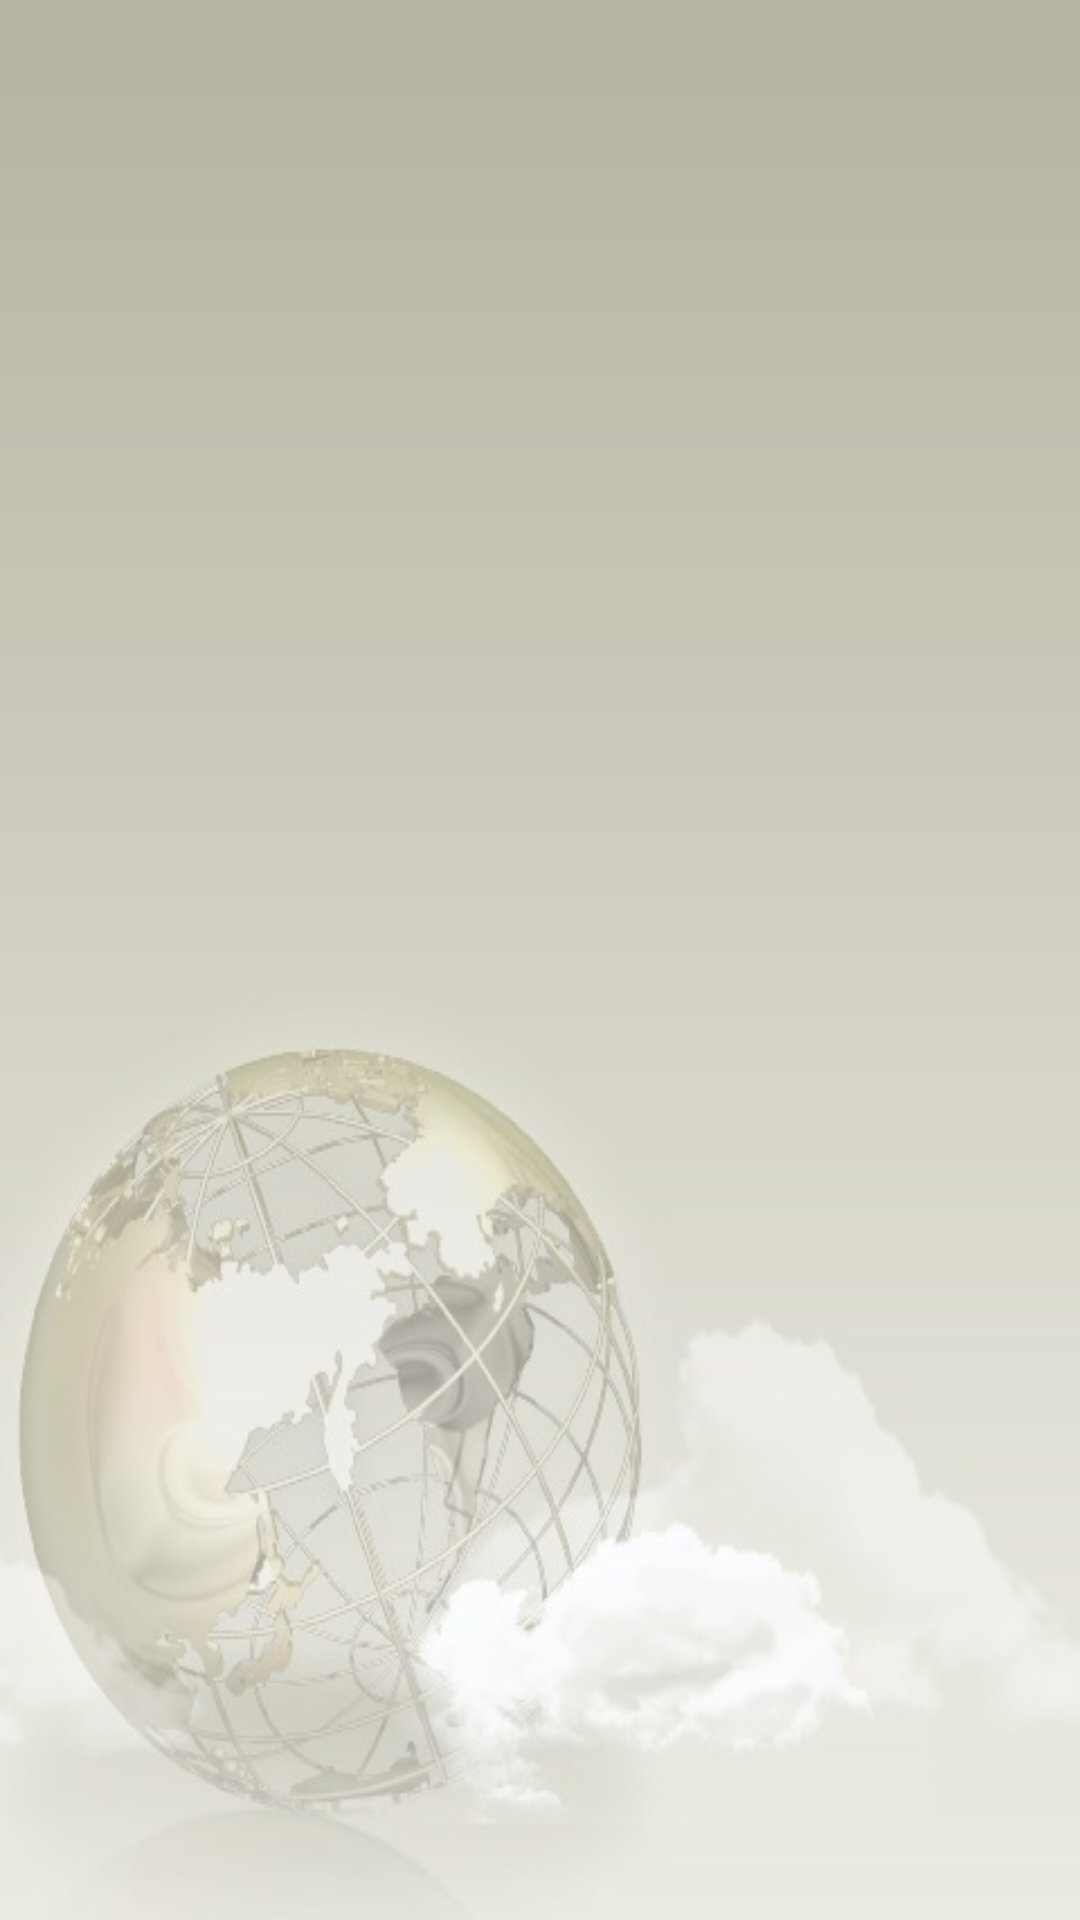

Android layout source for this screen:
<!-- AndroidManifest.xml: application theme Theme.AppCompat.Light.NoActionBar -->
<!-- res/layout/activity_send_report_open_fooder.xml -->
<LinearLayout xmlns:android="http://schemas.android.com/apk/res/android"
    xmlns:tools="http://schemas.android.com/tools"
    android:layout_width="match_parent"
    android:layout_height="match_parent"
    android:background="@drawable/app_bg_b"
    android:orientation="vertical"
    tools:context="com.example.apologize.js_app.Base.SendReport_OpenFooder">

    <ListView
        android:layout_width="match_parent"
        android:layout_height="wrap_content"
        android:id="@+id/listView" />

</LinearLayout>
<!-- resources referenced by this layout -->
<resources>
  <!-- drawable app_bg_b: jpg bitmap (drawable, 51661 bytes) -->
</resources>
